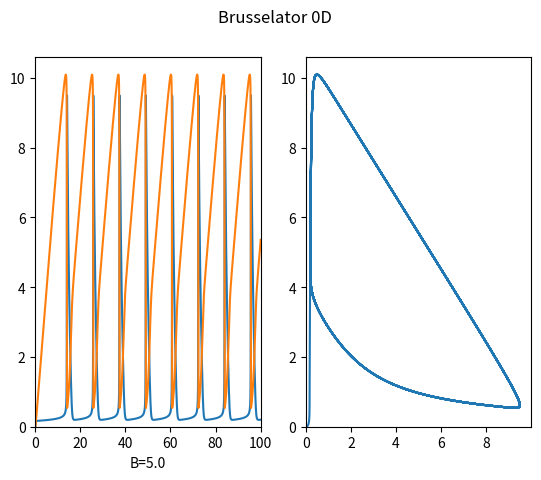

Here is the Python script that generated this plot:
import numpy as np
import matplotlib.pyplot as plt

#définition des dérivées du système
def dudt(u,v,A,B) :
    der_u = A + v*u**2 - B*u - u
    return der_u

def dvdt(u,v,A,B) :
    der_v = B*u - v*u**2
    return der_v

'''
def eul_av(A,B,u_0,v_0, t_f, N) :
    h = t_f/N
    u = [u_0]
    v = [v_0]
    t = np.linspace(0,t_f,N+1)
    for i in range(N) :
        u.append(u[-1] + h*dudt(u[-1],v[-1],A,B))
        v.append(v[-1] + h*dvdt(u[-1],v[-1],A,B))
    return u,v,t
'''

def rk4(A,B,u_0,v_0, t_f, N) : #introduction de la méthode de Runge-Kutta
    h = t_f/N #pas de temps
    
    #conditions initiales
    u = [u_0]
    v = [v_0]
    
    t = np.linspace(0,t_f,N+1)
    for i in range(N) : #itération
        k1 = h*dudt(u[-1],v[-1],A,B)
        j1 = h*dvdt(u[-1],v[-1],A,B)
        k2 = h*dudt(u[-1] + k1/2,v[-1] + j1/2,A,B)
        j2 = h*dvdt(u[-1] + k1/2,v[-1] + j1/2,A,B)
        k3 = h*dudt(u[-1] + k2/2,v[-1] + j2/2,A,B)
        j3 = h*dvdt(u[-1] + k2/2,v[-1] + j2/2,A,B)
        k4 = h*dudt(u[-1] + k3,v[-1] + j3,A,B)
        j4 = h*dvdt(u[-1] + k3,v[-1] + j3,A,B)
        u.append(u[-1] + (k1 + 2*k2 + 2*k3 + k4)/6)
        v.append(v[-1] + (j1 + 2*j2 + 2*j3 + j4)/6)
    return u,v,t


#------

#introduction de nos paramètres
A = 1
n_b = 25 #nombre de subdivision que l'on va appliquer à B
B = np.linspace(0, 5, n_b+1) #création de tous les B à analyser
for i in range(n_b):
    B[i] = int(B[i]*1000)/1000 #arrondi au millième
t_f = 100 #temps final

#conditions initiales
u_0 = 0
v_0 = 0

N = 10000 #nombre d'itérations

#ce seront nos matrices qui acceuilleront toutes les coordonnées de notre simulation
U = []
V = []

for bi in B: #génération des données
    a, b, t = rk4(A, bi, u_0, v_0, t_f, N)
    U.append(a)
    V.append(b)

 #--------

#création du graphe animé
fig1 = plt.figure()
fig1.suptitle('Brusselator 0D')
ax1 = fig1.add_subplot(121)  
ax1.set_xlim(0,t_f)  
hl, = ax1.plot([],[])
h2, = ax1.plot([], [])

ax2 = fig1.add_subplot(122)
h3, = ax2.plot([],[])

def update_line(h, new_datax, new_datay): #fonction pour mettre à jour le graphe
    h.set_xdata(new_datax)
    h.set_ydata(new_datay)
    

for i in range(n_b+1): #lancement de l'animation
    hl.axes.set_ylim(0, max(max(U[i])+0.5, max(V[i]))+0.5)
    h3.axes.set_xlim(0, max(U[i])+0.5)
    h3.axes.set_ylim(0, max(V[i])+0.5)
    
    hl.axes.set_xlabel("B="+str(B[i]))
    update_line(hl, t, U[i])
    update_line(h2, t, V[i])
    
    update_line(h3, U[i],V[i])
    
    plt.draw()
    plt.pause(0.3) #intervale entre 2 images
